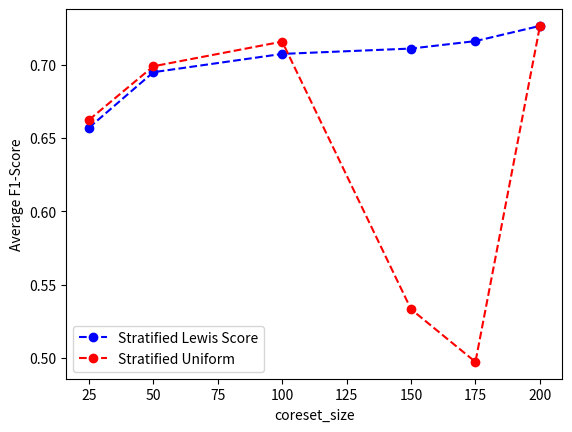

Python code for this plot:
import numpy as np
import matplotlib.pyplot as plt
 

coreset_size = [25, 50, 100, 150, 175, 200]

#Lewis f1 score final : [[0.6590800430062582], [0.693523275254351], [0.6993112395952089], [0.7034227168992284], [0.7059130170753983], [0.7171821962113544]]

#Uniform f1 score final: [[0.6514838837325786], [0.6869782803787216], [0.7082457847041483], [0.5335772694925682], [0.4890192803320253], [0.718810251855912]]



f1_score_lewis = [0.6569337332920175, 0.6947845581457629, 0.7072479556471901, 0.7108926880315598, 0.7159752535849542, 0.7263211656293096]
f1_score_uniform = [0.6622676722150775, 0.698815200870869, 0.7156202708385608, 0.5332404241313466, 0.4973093855232511, 0.725985067746544]

plt.plot(coreset_size, f1_score_lewis , '--b', marker='o', label = 'Stratified Lewis Score')
plt.plot(coreset_size, f1_score_uniform , '--r', marker='o', label = 'Stratified Uniform')

#One_vs_Rest = [1, 2, 3, 4, 5, 6, 7]
#f1_score_lewis = [0.6317533093245481, 0.6956158141084168, 0.5640398151719761, 0.0065127536623001995, 0.05958556647846149, 0.22493966954255948, 0.26987632753423124]
#f1_score_uniform = [0.427458595850626, 0.4539330878634874, 0.12656628772159767, 0.017029250724680114, 0.03494875031925591, 0.06353805894863242, 0.0803015957574483]

#plt.plot(One_vs_Rest, f1_score_lewis , '--b', marker='o', label = 'Stratified Lewis Score')
#plt.plot(One_vs_Rest, f1_score_uniform , '--r', marker='o', label = 'Stratified Uniform')

plt.xlabel('coreset_size')
plt.ylabel('Average F1-Score')
plt.legend()
plt.show()
